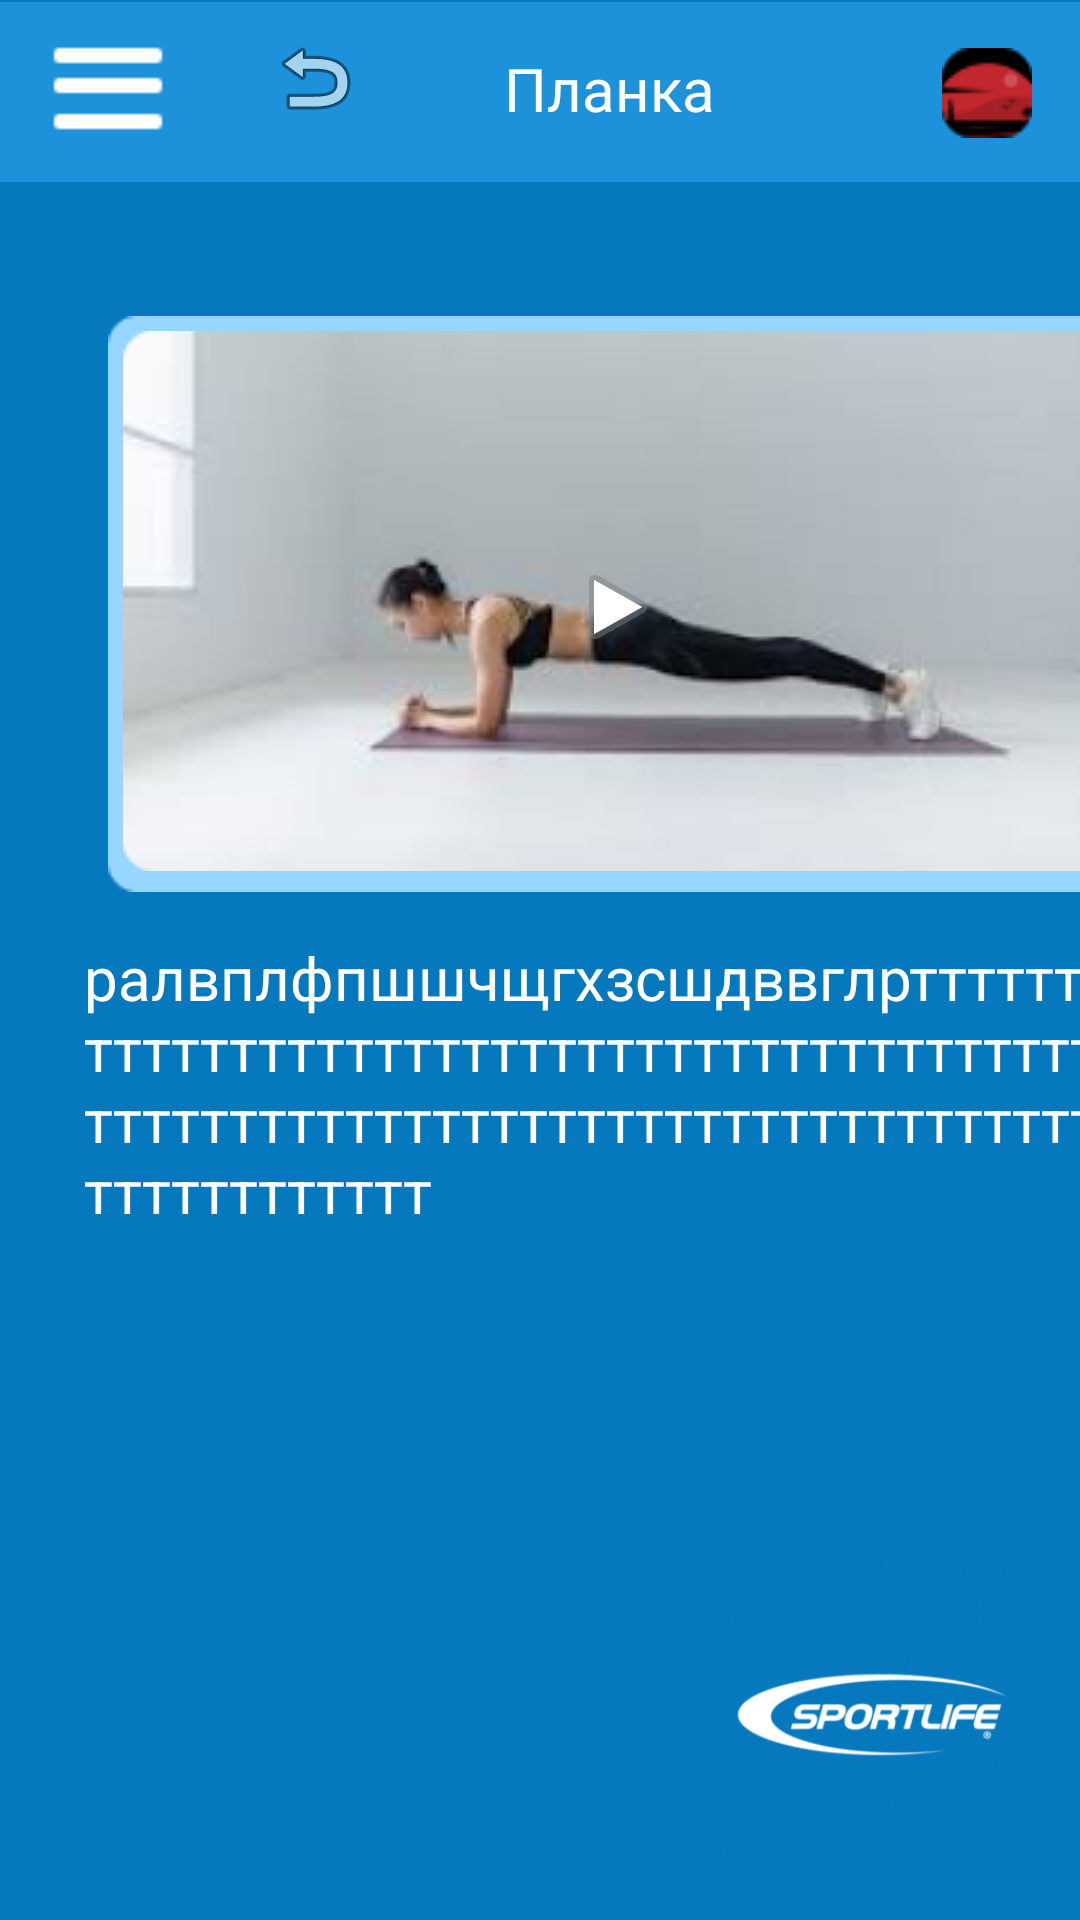

The Android layout XML behind this screen, and the referenced resources:
<!-- AndroidManifest.xml: application theme Theme.Pz14_makarow_pr_22_106 -->
<!-- res/layout/activity_video.xml -->
<?xml version="1.0" encoding="utf-8"?>
<androidx.constraintlayout.widget.ConstraintLayout xmlns:android="http://schemas.android.com/apk/res/android"
    xmlns:app="http://schemas.android.com/apk/res-auto"
    xmlns:tools="http://schemas.android.com/tools"
    android:layout_width="match_parent"
    android:layout_height="match_parent"
    android:background="#0678BD"
    tools:context=".video">

    <TextView
        android:id="@+id/textView11"
        android:layout_width="wrap_content"
        android:layout_height="wrap_content"
        android:layout_marginStart="168dp"
        android:layout_marginTop="16dp"
        android:elevation="14dp"
        android:text="Планка"
        android:textColor="@color/cardview_light_background"
        android:textSize="20sp"
        app:layout_constraintStart_toStartOf="parent"
        app:layout_constraintTop_toTopOf="parent" />

    <TextView
        android:id="@+id/textView13"
        android:layout_width="364dp"
        android:layout_height="106dp"
        android:layout_marginStart="28dp"
        android:layout_marginTop="15dp"
        android:elevation="14dp"
        android:text="ралвплфпшшчщгхзсшдввглрттттттттттттттттттттттттттттттттттттттттттттттттттттттттттттттттттттттттттттттттттттттттттттттт"
        android:textColor="@color/cardview_light_background"
        android:textSize="20sp"
        app:layout_constraintStart_toStartOf="parent"
        app:layout_constraintTop_toBottomOf="@+id/imageView38" />

    <ImageView
        android:id="@+id/imageView29"
        android:layout_width="match_parent"
        android:layout_height="130dp"
        android:layout_marginTop="-35dp"
        app:layout_constraintStart_toStartOf="parent"
        app:layout_constraintTop_toTopOf="parent"
        app:srcCompat="@drawable/rectangle_29" />

    <ImageView
        android:id="@+id/imageView37"
        android:layout_width="wrap_content"
        android:layout_height="wrap_content"
        android:layout_marginTop="16dp"
        android:layout_marginEnd="16dp"
        app:layout_constraintEnd_toEndOf="parent"
        app:layout_constraintTop_toTopOf="parent"
        app:srcCompat="@drawable/palmy_art_temnyj_137553_1680x1050_1" />

    <ImageView
        android:id="@+id/imageView38"
        android:layout_width="wrap_content"
        android:layout_height="wrap_content"
        android:layout_marginStart="36dp"
        android:layout_marginTop="10dp"
        app:layout_constraintStart_toStartOf="parent"
        app:layout_constraintTop_toBottomOf="@+id/imageView29"
        app:srcCompat="@drawable/__2" />

    <ImageView
        android:id="@+id/imageView39"
        android:layout_width="wrap_content"
        android:layout_height="wrap_content"
        android:layout_marginEnd="5dp"
        android:layout_marginBottom="7dp"
        app:layout_constraintBottom_toBottomOf="@+id/imageView38"
        app:layout_constraintEnd_toEndOf="@+id/imageView38"
        app:srcCompat="@drawable/__1" />

    <ImageView
        android:id="@+id/imageView40"
        android:layout_width="106dp"
        android:layout_height="105dp"
        android:layout_marginEnd="16dp"
        android:layout_marginBottom="16dp"
        app:layout_constraintBottom_toBottomOf="parent"
        app:layout_constraintEnd_toEndOf="parent"
        app:srcCompat="@drawable/_4_1" />

    <ImageView
        android:id="@+id/imageView9"
        android:layout_width="wrap_content"
        android:layout_height="wrap_content"
        android:layout_marginTop="76dp"
        android:layout_marginEnd="156dp"
        app:layout_constraintEnd_toEndOf="@+id/imageView39"
        app:layout_constraintTop_toTopOf="@+id/imageView39"
        app:srcCompat="@android:drawable/ic_media_play" />

    <ImageButton
        android:id="@+id/imageButton5"
        android:layout_width="wrap_content"
        android:layout_height="wrap_content"
        android:backgroundTint="#00FFFFFF"
        app:layout_constraintStart_toStartOf="parent"
        app:layout_constraintTop_toTopOf="parent"
        app:srcCompat="@drawable/component_5" />

    <ImageButton
        android:id="@+id/imageButton6"
        android:layout_width="wrap_content"
        android:layout_height="wrap_content"
        android:backgroundTint="#00FFFFFF"
        app:layout_constraintStart_toEndOf="@+id/imageButton5"
        app:layout_constraintTop_toTopOf="parent"
        app:srcCompat="@android:drawable/ic_menu_revert" />
</androidx.constraintlayout.widget.ConstraintLayout>
<!-- resources referenced by this layout -->
<resources>
  <!-- drawable _4_1: png bitmap (drawable, 40678 bytes) -->
  <!-- drawable __1: png bitmap (drawable, 31248 bytes) -->
  <!-- drawable __2: png bitmap (drawable, 1127 bytes) -->
  <!-- drawable component_5: png bitmap (drawable, 236 bytes) -->
  <!-- drawable palmy_art_temnyj_137553_1680x1050_1: png bitmap (drawable, 1212 bytes) -->
  <!-- drawable rectangle_29: png bitmap (drawable, 338 bytes) -->
  <style name="Theme.Pz14_makarow_pr_22_106" parent="Theme.MaterialComponents.DayNight.NoActionBar">
          
          <item name="colorPrimary">@color/purple_500</item>
          <item name="colorPrimaryVariant">@color/purple_700</item>
          <item name="colorOnPrimary">@color/white</item>
          
          <item name="colorSecondary">@color/teal_200</item>
          <item name="colorSecondaryVariant">@color/teal_700</item>
          <item name="colorOnSecondary">@color/black</item>
          
          <item name="android:statusBarColor">?attr/colorPrimaryVariant</item>
          
      </style>
  <!-- not gathered from this repository: default colours our renderer supplied (Android Studio template values) -->
  <color name="purple_500">#FF6200EE</color>
  <color name="purple_700">#FF3700B3</color>
  <color name="teal_200">#FF03DAC5</color>
  <color name="teal_700">#FF018786</color>
  <color name="black">#FF000000</color>
  <color name="white">#FFFFFFFF</color>
</resources>
